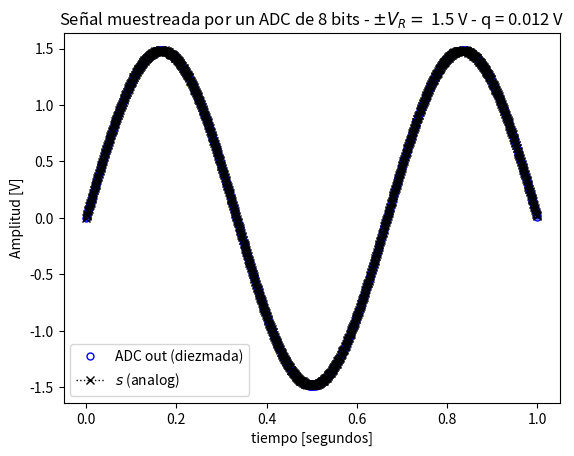
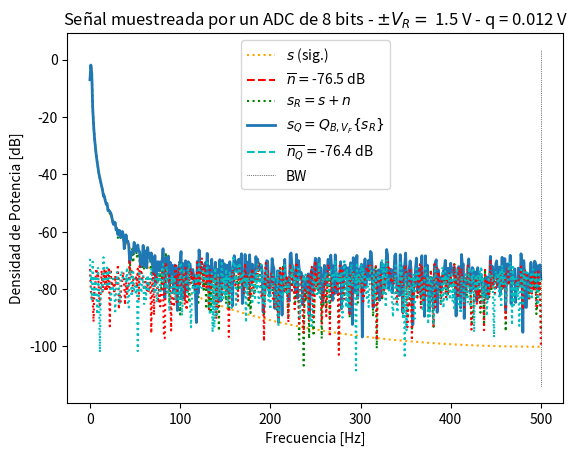
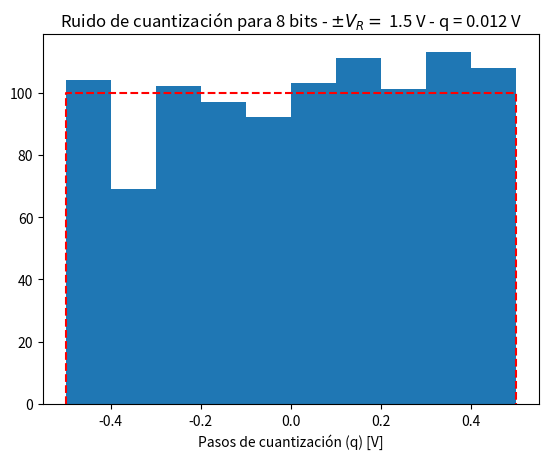

Python code for these plots, in order:
#!/usr/bin/env python3
# -*- coding: utf-8 -*-
"""
Created on Thu Mar 13 14:58:13 2025

[redacted]
"""

import numpy as np 
import matplotlib.pyplot as plt 

#%% módulos y funciones a importar

# Senoidal cuya potencia tenga 1Watt
# Encontrar la amplitud de la senoidal que la varianza sea unitaria o --> Normalizar

def mi_funcion_sen (vmax, dc, ff, ph, nn, fs):
    
    ts = 1/fs  # tiempo de muestreo
    
    # grilla de sampleo temporal
    tt = np.linspace(0, (nn-1)*ts, nn)  # Cambié N por nn
    
    # Grilla de amplitud
    xx = vmax * np.sin(2 * np.pi * ff * tt + ph) + dc  # Sen (W0 . t + fase) // W0 = 2pi . t 
    
    return tt, xx

# %% Llamada a la función y procesamiento
tt, xx = mi_funcion_sen(2, 0, 1.5, 0, 1000, 1000)

# Observamos que varianza tiene
print(f"Varianza: {np.var(xx)}")
# Observamos el desvío estándar
print(f"Desvío estándar: {np.std(xx)}")
# Normalizamos la función con el desvío estándar
xn = xx / np.std(xx)
print(xn)


# # Graficamos la señal normalizada
# plt.figure(1)
# plt.plot(tt, xn, color='b')
# plt.title('Señal Normalizada')
# plt.xlabel('Tiempo [segundos]')
# plt.ylabel('Amplitud')
# plt.grid(True)
# plt.show()

    # Generar un ruido el cual tengo magnitud de 50nV/(raizHz)
    # Escalarla en funcion de la potencia del datasheet
    
    
#%% Datos de la simulación

fs = 1000 # frecuencia de muestreo (Hz) conviene numero entero conocido 
N = 1000 # cantidad de muestras
#Normalizamos la resolucion espectral. 

# Datos del ADC
B = 8  # bits
Vf = 1.5 # rango simétrico de +/- Vf Volts
q =  Vf/2**(B-1) # paso de cuantización de q Volts

##Output noise: sonidodel data sheet que nos sirve para inducirle a la señal 


# datos del ruido (potencia de la señal normalizada, es decir 1 W). Nos interesa que la potencia sea 1W porque en dB es mas facil de medir. 
#Genera una distribucion de puntos con desviacion estandar normalizada, igual a 1. 
pot_ruido_cuant = (q**(2))/12  # Watts 
kn = 1. # escala de la potencia de ruido analógico
pot_ruido_analog = pot_ruido_cuant * kn 

ts = 1/fs # tiempo de muestreo
df =  fs/N # resolución espectral



#%% Experimento: 
"""
   Se desea simular el efecto de la cuantización sobre una señal senoidal de 
   frecuencia 1 Hz. La señal "analógica" podría tener añadida una cantidad de 
   ruido gausiano e incorrelado.
   
   Se pide analizar el efecto del muestreo y cuantización sobre la señal 
   analógica. Para ello se proponen una serie de gráficas que tendrá que ayudar
   a construir para luego analizar los resultados.
   
"""
#np.random.normal
#np.random.uniform


# Señales

analog_sig = xx/np.std(xx)# señal analógica sin ruido
nn = np.random.normal(0, np.sqrt(pot_ruido_analog), N) # señal de ruido de analógico
sr = analog_sig + nn # señal analógica de entrada al ADC (con ruido analógico)
#Divido por q, redondeo y después multiplico por q. 
srq = np.round(sr/q)*q # señal cuantizada
#Parametros: sr/q valores de entrada, 0 para que sean 0 decimales, y N valores de salida
nq =  srq -sr # señal de ruido de cuantización, señal cuantizada menos el ruido de cuantizacion

# plt.figure(2)
# plt.plot(tt, srq)
# plt.title('Señal Normalizada')
# plt.xlabel('Tiempo [segundos]')
# plt.ylabel('Amplitud')
# plt.grid(True)
# plt.show()


# plt.figure(3)
# plt.plot(tt,nq) 
# plt.title("Señal analogica con ruido:")
# plt.xlabel("tiempo [segundos]")
# plt.ylabel("Amplitud")
# plt.legend()
# plt.show()


#%% Visualización de resultados

# # cierro ventanas anteriores
# plt.close('all')

##################
# Señal temporal
##################

# ¿Que pasa si tengo una frecuencia de muestreo de 1hz y N muertras cual es la resolucion espectral? 
# df= 1Hz es ENTERO o seria un multiplo de df
# ¿Que pasa si no le damos una frecuencia multiplo de df? ¿Si la frecuencia de la señal no coincide con la resoluncion? 
# SE DISPERSA LA ENERGIA, el espectro (delta) no va a concentrarse tanto. 


plt.figure(1)

plt.plot(tt, srq, lw=2, linestyle='', color='blue', marker='o', markersize=5, markerfacecolor='blue', markeredgecolor='blue', fillstyle='none', label='ADC out (diezmada)')
plt.plot(tt, sr, lw=1, color='black', marker='x', ls='dotted', label='$ s $ (analog)')

plt.title('Señal muestreada por un ADC de {:d} bits - $\pm V_R= $ {:3.1f} V - q = {:3.3f} V'.format(B, Vf, q) )
plt.xlabel('tiempo [segundos]')
plt.ylabel('Amplitud [V]')
axes_hdl = plt.gca()
axes_hdl.legend()
plt.show()


###########
# Espectro
###########

plt.figure(2)
ft_SR = 1/N*np.fft.fft( sr) 
ft_Srq = 1/N*np.fft.fft( srq)
ft_As = 1/N*np.fft.fft( analog_sig)
ft_Nq = 1/N*np.fft.fft( nq)
ft_Nn = 1/N*np.fft.fft( nn)
#Graficamos de 0 a nyquist, porque sabemos que la transformada tiene simetria en 0. 

# grilla de sampleo frecuencial
ff = np.linspace(0, (N-1)*df, N)

bfrec = ff <= fs/2 #Vector de n valores que hace que me quede con LA MITAD el vector, nos devuelve un verdadero o falso segun la condicion 

Nnq_mean = np.mean(np.abs(ft_Nq)**2)
nNn_mean = np.mean(np.abs(ft_Nn)**2)

plt.plot( ff[bfrec], 10* np.log10(2*np.abs(ft_As[bfrec])**2), color='orange', ls='dotted', label='$ s $ (sig.)' )
plt.plot( np.array([ ff[bfrec][0], ff[bfrec][-1] ]), 10* np.log10(2* np.array([nNn_mean, nNn_mean]) ), '--r', label= '$ \overline{n} = $' + '{:3.1f} dB'.format(10* np.log10(2* nNn_mean)) )
plt.plot( ff[bfrec], 10* np.log10(2*np.abs(ft_SR[bfrec])**2), ':g', label='$ s_R = s + n $' )
plt.plot( ff[bfrec], 10* np.log10(2*np.abs(ft_Srq[bfrec])**2), lw=2, label='$ s_Q = Q_{B,V_F}\{s_R\}$' )
plt.plot( np.array([ ff[bfrec][0], ff[bfrec][-1] ]), 10* np.log10(2* np.array([Nnq_mean, Nnq_mean]) ), '--c', label='$ \overline{n_Q} = $' + '{:3.1f} dB'.format(10* np.log10(2* Nnq_mean)) )
plt.plot( ff[bfrec], 10* np.log10(2*np.abs(ft_Nn[bfrec])**2), ':r')
plt.plot( ff[bfrec], 10* np.log10(2*np.abs(ft_Nq[bfrec])**2), ':c')
plt.plot( np.array([ ff[bfrec][-1], ff[bfrec][-1] ]), plt.ylim(), ':k', label='BW', lw = 0.5  )

plt.title('Señal muestreada por un ADC de {:d} bits - $\pm V_R= $ {:3.1f} V - q = {:3.3f} V'.format(B, Vf, q) )
plt.ylabel('Densidad de Potencia [dB]')
plt.xlabel('Frecuencia [Hz]')
axes_hdl = plt.gca()
axes_hdl.legend()

#############
# Histograma
#############

plt.figure(3)
bins = 10
plt.hist(nq.flatten()/(q), bins=bins)
plt.plot( np.array([-1/2, -1/2, 1/2, 1/2]), np.array([0, N/bins, N/bins, 0]), '--r' )
plt.title( 'Ruido de cuantización para {:d} bits - $\pm V_R= $ {:3.1f} V - q = {:3.3f} V'.format(B, Vf, q))

plt.xlabel('Pasos de cuantización (q) [V]')
